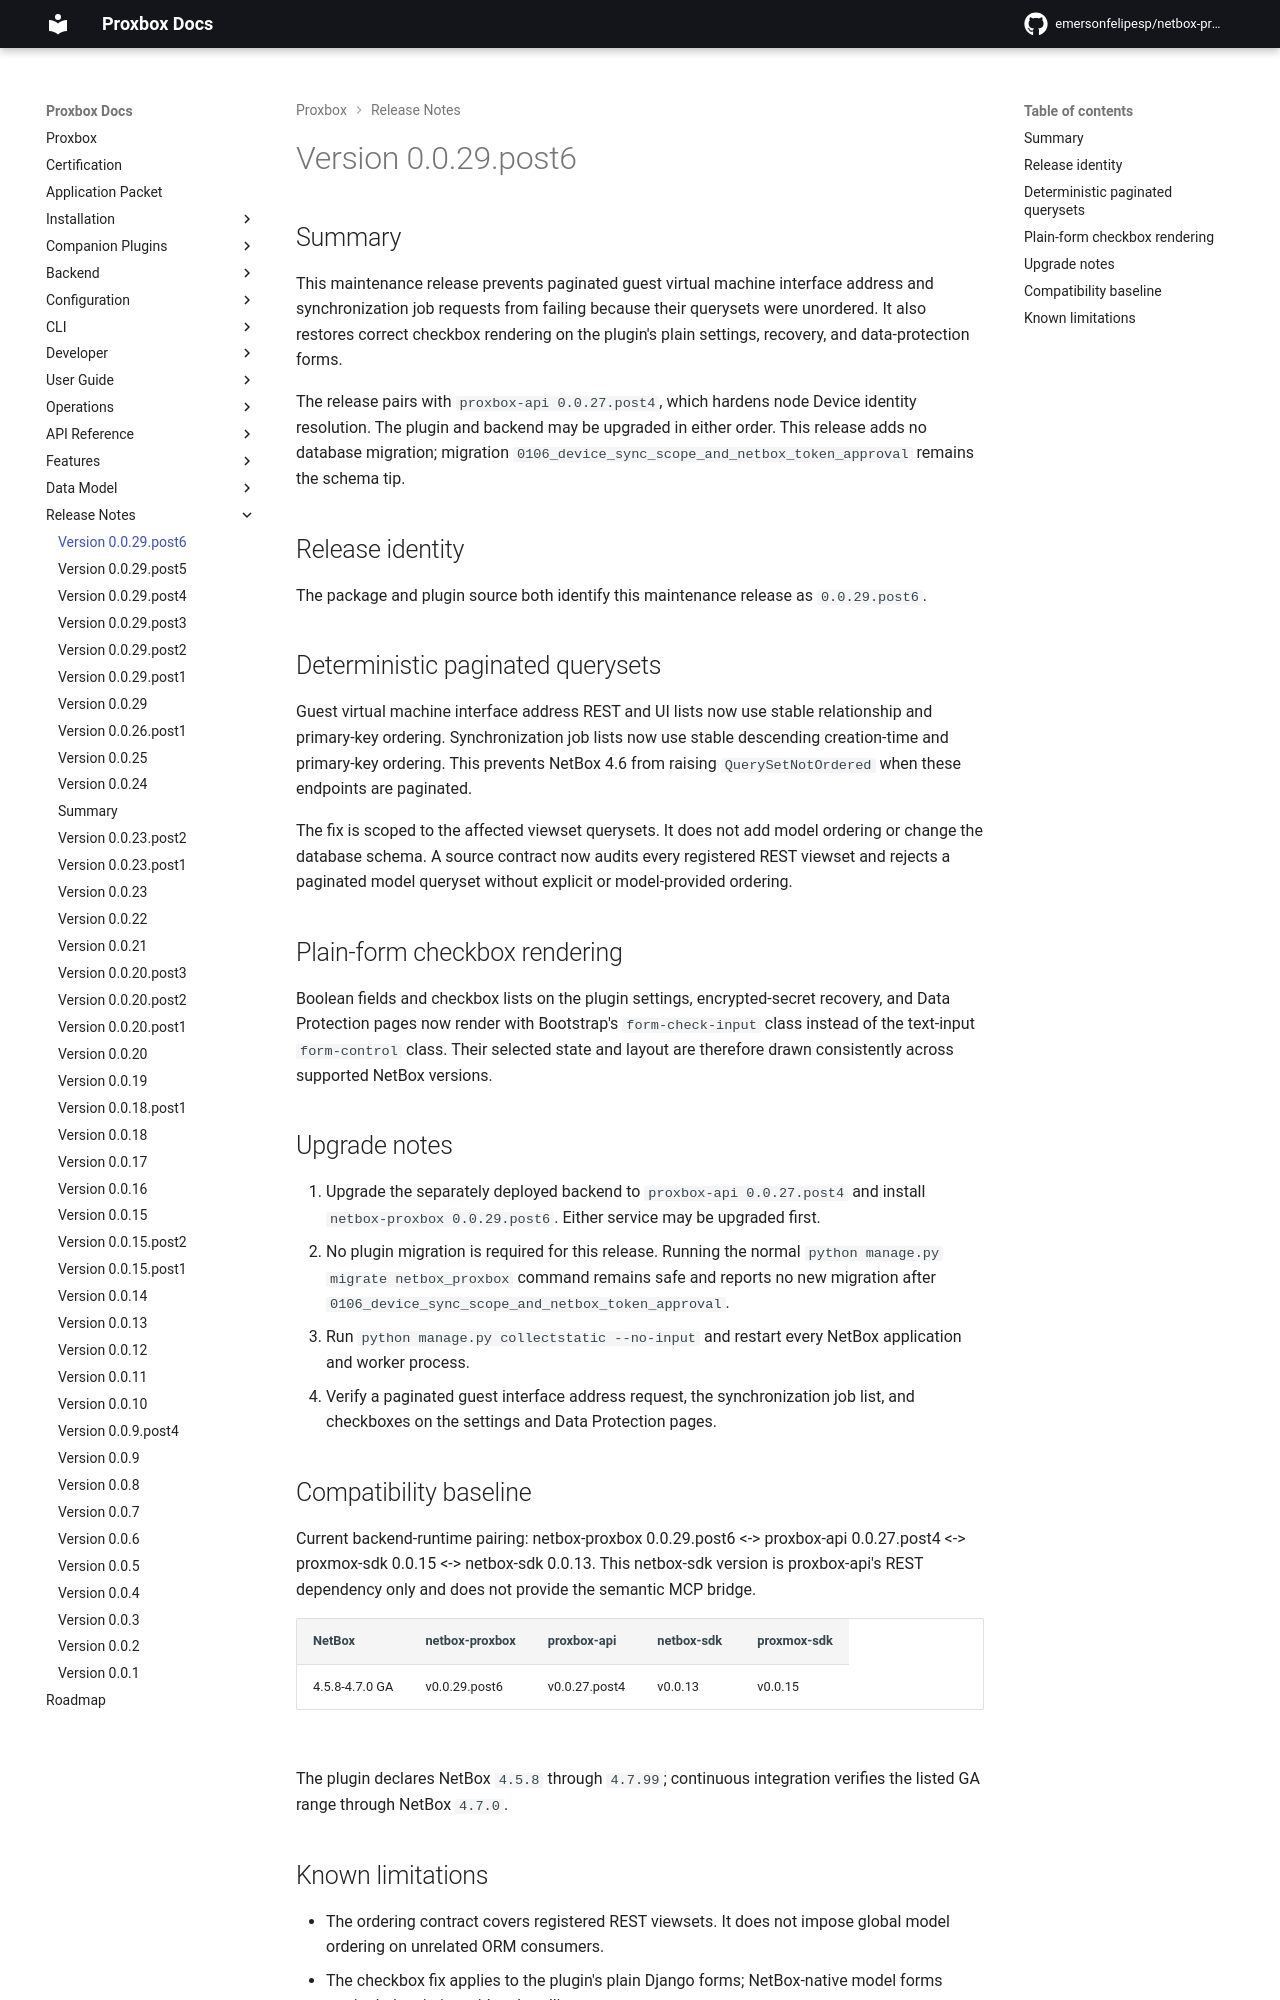

repository: klaernie/netbox-proxbox · page: release-notes/version-0.0.29.post6/index.html · generator: mkdocs

# Version 0.0.29.post6

## Summary

This maintenance release prevents paginated guest virtual machine interface
address and synchronization job requests from failing because their querysets
were unordered. It also restores correct checkbox rendering on the plugin's
plain settings, recovery, and data-protection forms.

The release pairs with `proxbox-api 0.0.27.post4`, which hardens node Device
identity resolution. The plugin and backend may be upgraded in either order.
This release adds no database migration; migration
`0106_device_sync_scope_and_netbox_token_approval` remains the schema tip.

## Release identity

The package and plugin source both identify this maintenance release as
`0.0.29.post6`.

## Deterministic paginated querysets

Guest virtual machine interface address REST and UI lists now use stable
relationship and primary-key ordering. Synchronization job lists now use stable
descending creation-time and primary-key ordering. This prevents NetBox 4.6
from raising `QuerySetNotOrdered` when these endpoints are paginated.

The fix is scoped to the affected viewset querysets. It does not add model
ordering or change the database schema. A source contract now audits every
registered REST viewset and rejects a paginated model queryset without explicit
or model-provided ordering.

## Plain-form checkbox rendering

Boolean fields and checkbox lists on the plugin settings, encrypted-secret
recovery, and Data Protection pages now render with Bootstrap's
`form-check-input` class instead of the text-input `form-control` class. Their
selected state and layout are therefore drawn consistently across supported
NetBox versions.

## Upgrade notes

1. Upgrade the separately deployed backend to `proxbox-api 0.0.27.post4` and
   install `netbox-proxbox 0.0.29.post6`. Either service may be upgraded first.
2. No plugin migration is required for this release. Running the normal
   `python manage.py migrate netbox_proxbox` command remains safe and reports no
   new migration after `0106_device_sync_scope_and_netbox_token_approval`.
3. Run `python manage.py collectstatic --no-input` and restart every NetBox
   application and worker process.
4. Verify a paginated guest interface address request, the synchronization job
   list, and checkboxes on the settings and Data Protection pages.

## Compatibility baseline

Current backend-runtime pairing: netbox-proxbox 0.0.29.post6 <-> proxbox-api 0.0.27.post4 <-> proxmox-sdk 0.0.15 <-> netbox-sdk 0.0.13. This netbox-sdk version is proxbox-api's REST dependency only and does not provide the semantic MCP bridge.

| NetBox | netbox-proxbox | proxbox-api | netbox-sdk | proxmox-sdk |
|---|---|---|---|---|
| 4.5.8-4.7.0 GA | v0.0.29.post6 | v0.0.27.post4 | v0.0.13 | v0.0.15 |

The plugin declares NetBox `4.5.8` through `4.7.99`; continuous integration
verifies the listed GA range through NetBox `4.7.0`.
